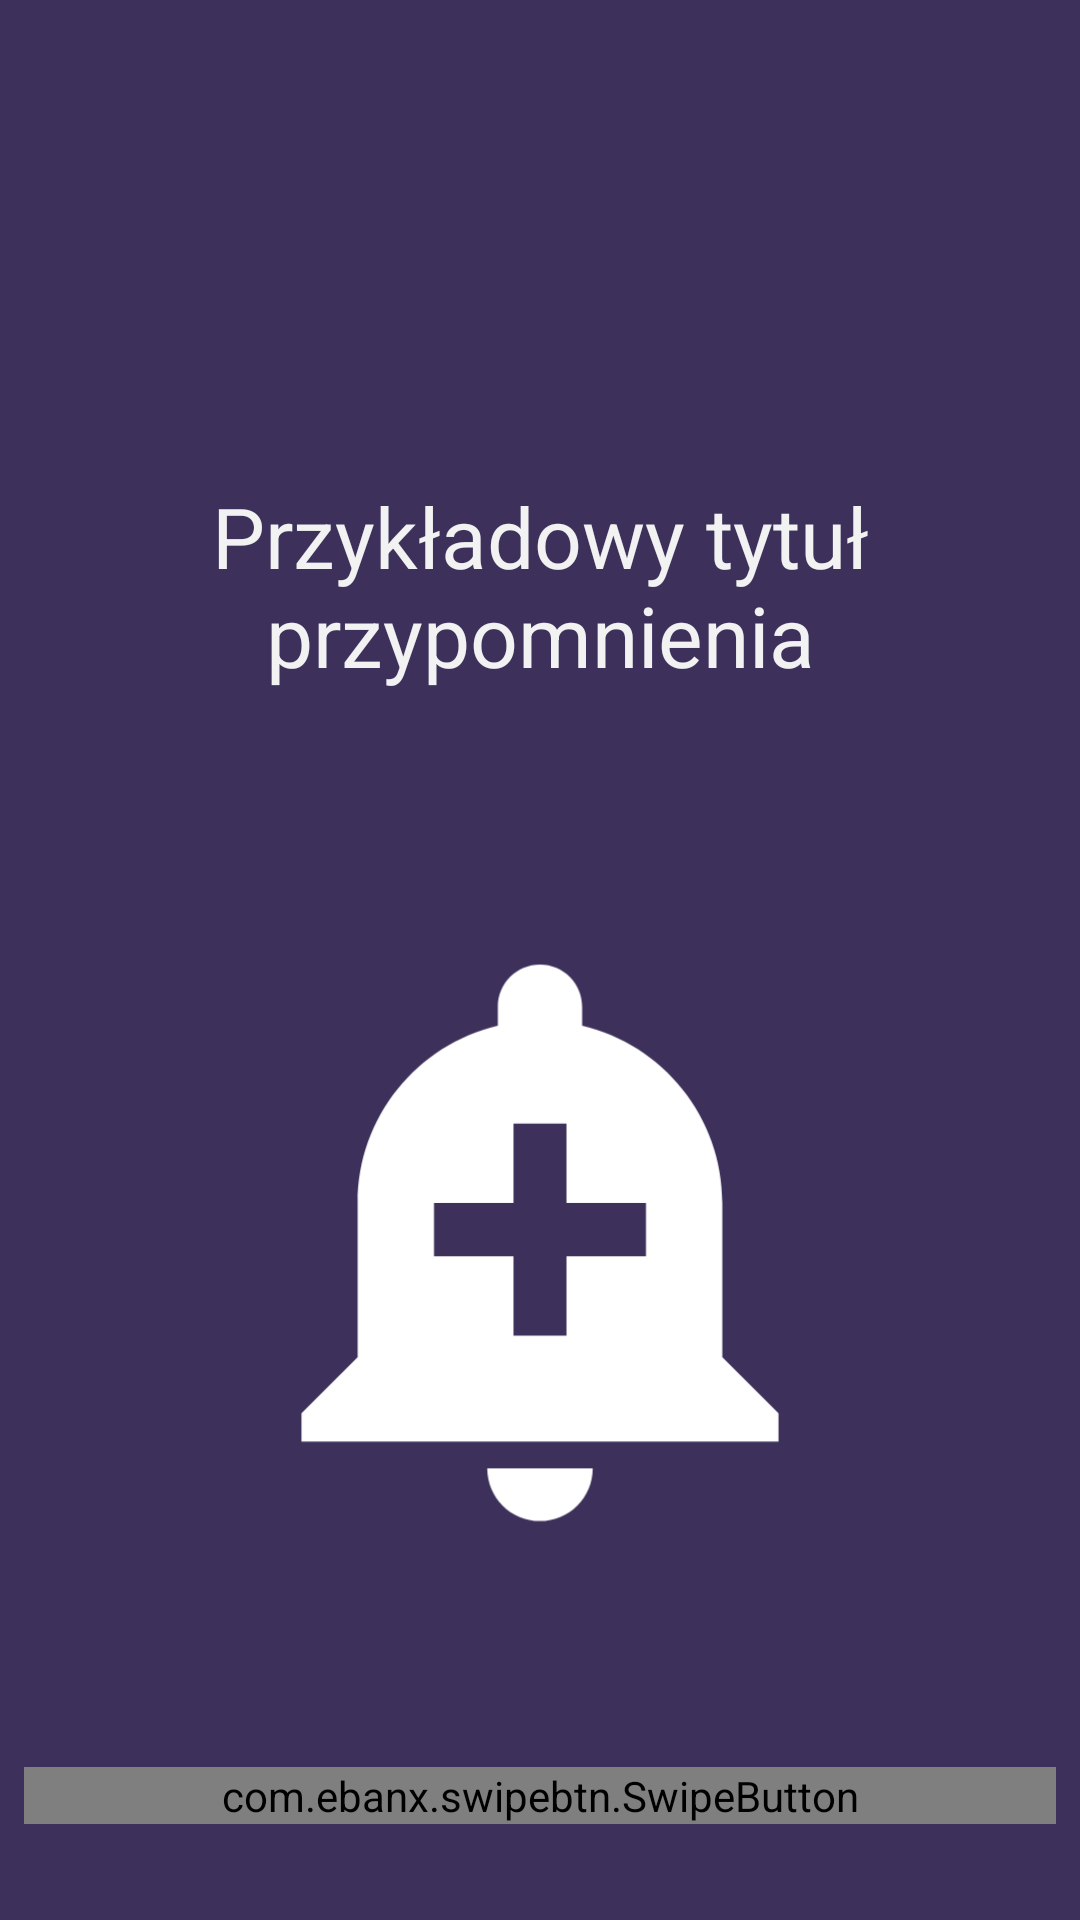

Reconstruct the res/layout file that produces this screen, plus the resources it refers to.
<!-- AndroidManifest.xml: application theme AppTheme.NoActionBar -->
<!-- res/layout/activity_screen.xml -->
<?xml version="1.0" encoding="utf-8"?>
<androidx.constraintlayout.widget.ConstraintLayout xmlns:android="http://schemas.android.com/apk/res/android"
    xmlns:app="http://schemas.android.com/apk/res-auto"
    xmlns:tools="http://schemas.android.com/tools"
    android:background="@color/colorPrimaryDark"
    android:layout_width="match_parent"
    android:layout_height="match_parent"
    tools:context=".frontend.utils.ScreenActivity">

    <TextView
        android:id="@+id/textViewAlarmScreen"
        android:layout_width="wrap_content"
        android:layout_height="wrap_content"
        android:layout_marginStart="16dp"
        android:layout_marginTop="160dp"
        android:layout_marginEnd="16dp"
        android:text="Przykładowy tytuł przypomnienia"
        android:textAlignment="center"
        android:textColor="@color/colorButtonBackground"
        android:textSize="28sp"
        app:layout_constraintEnd_toEndOf="parent"
        app:layout_constraintStart_toStartOf="parent"
        app:layout_constraintTop_toTopOf="parent" />

    <ImageView
        android:id="@+id/imageView2"
        android:layout_width="212dp"
        android:layout_height="243dp"
        app:layout_constraintBottom_toTopOf="@+id/swipeButton"
        app:layout_constraintEnd_toEndOf="parent"
        app:layout_constraintStart_toStartOf="parent"
        app:layout_constraintTop_toBottomOf="@+id/textViewAlarmScreen"
        app:srcCompat="@drawable/ic_add_alert_white_24dp" />

    <com.ebanx.swipebtn.SwipeButton
        android:id="@+id/swipeButton"
        android:layout_width="match_parent"
        android:layout_height="wrap_content"
        android:layout_marginStart="8dp"
        android:layout_marginEnd="8dp"
        android:layout_marginBottom="32dp"
        app:button_background="@drawable/shape_button"
        app:button_bottom_padding="20dp"
        app:button_image_disabled="@drawable/ic_lock_open_black_24dp"
        app:button_image_enabled="@drawable/ic_lock_outline_black_24dp"
        app:button_image_height="60dp"
        app:button_image_width="100dp"
        app:button_left_padding="20dp"
        app:button_right_padding="20dp"
        app:button_top_padding="20dp"
        app:has_activate_state="true"
        app:initial_state="disabled"
        app:inner_text="Przesuń, aby wyciszyć"
        app:inner_text_background="@drawable/shape_rounded"
        app:inner_text_bottom_padding="18dp"
        app:inner_text_color="@color/colorButtonBackground"
        app:inner_text_size="16sp"
        app:inner_text_top_padding="18dp"
        app:layout_constraintBottom_toBottomOf="parent"
        app:layout_constraintEnd_toEndOf="parent"
        app:layout_constraintStart_toStartOf="parent" />
</androidx.constraintlayout.widget.ConstraintLayout>
<!-- resources referenced by this layout -->
<resources>
  <color name="colorButtonBackground">#f2f2f2</color>
  <color name="colorPrimaryDark">#3d315b</color>
  <!-- drawable ic_add_alert_white_24dp (drawable) -->
  <vector android:height="100dp" android:tint="#FFFFFF"
      android:viewportHeight="24.0" android:viewportWidth="24.0"
      android:width="100dp" xmlns:android="http://schemas.android.com/apk/res/android">
      <path android:fillColor="#FF000000" android:pathData="M10.01,21.01c0,1.1 0.89,1.99 1.99,1.99s1.99,-0.89 1.99,-1.99h-3.98zM18.88,16.82L18.88,11c0,-3.25 -2.25,-5.97 -5.29,-6.69v-0.72C13.59,2.71 12.88,2 12,2s-1.59,0.71 -1.59,1.59v0.72C7.37,5.03 5.12,7.75 5.12,11v5.82L3,18.94L3,20h18v-1.06l-2.12,-2.12zM16,13.01h-3v3h-2v-3L8,13.01L8,11h3L11,8h2v3h3v2.01z"/>
  </vector>
  <!-- drawable shape_button (drawable) -->
  <selector xmlns:android="http://schemas.android.com/apk/res/android">
      <item>
          <shape android:shape="rectangle">
              <corners android:radius="50dp" />
              <solid android:color="@color/colorButtonBackground" />
          </shape>
      </item>
  </selector>
  <!-- drawable shape_rounded (drawable) -->
  <selector xmlns:android="http://schemas.android.com/apk/res/android">
      <item android:state_pressed="false" android:state_selected="false">
          <shape android:shape="rectangle">
              <corners android:radius="150dp" />
              <solid android:color="@color/colorPrimary" />
          </shape>
      </item>
  </selector>
  <style name="AppTheme.NoActionBar">
          <item name="windowActionBar">false</item>
          <item name="windowNoTitle">true</item>
      </style>
  <color name="colorPrimary">#444b6e</color>
</resources>
